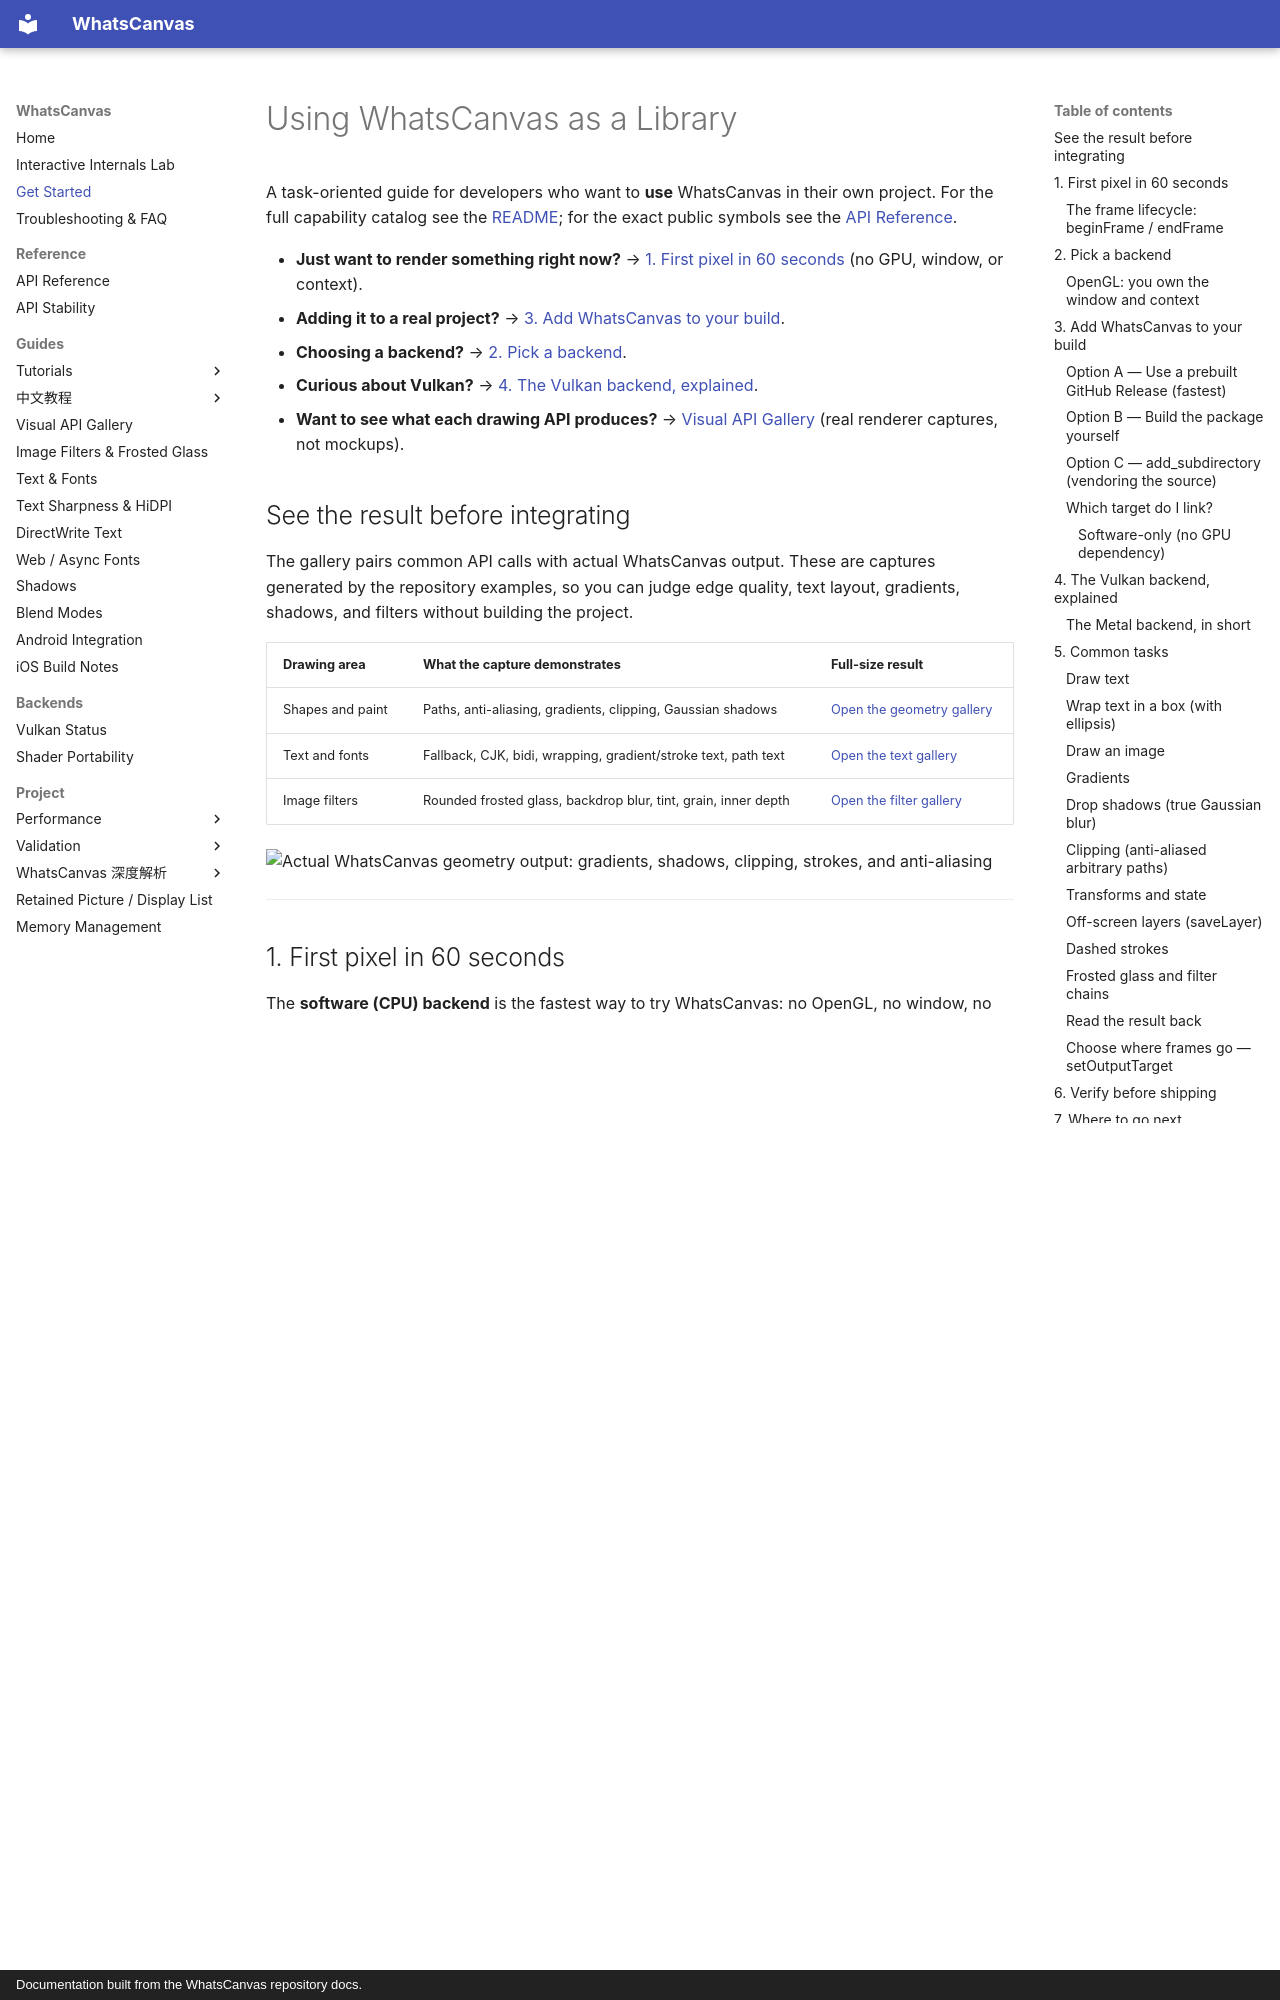

repository: ClarkWain/WhatsCanvas · page: getting-started/GETTING_STARTED_AS_LIBRARY/index.html · generator: mkdocs · copyright: Documentation built from the WhatsCanvas repository docs.

# Using WhatsCanvas as a Library

A task-oriented guide for developers who want to **use** WhatsCanvas in their own
project. For the full capability catalog see the [README](../../../README.md); for the
exact public symbols see the [API Reference](../reference/API_REFERENCE.md).

- **Just want to render something right now?** →
  [1. First pixel in 60 seconds](#1-first-pixel-in-60-seconds) (no GPU, window, or context).
- **Adding it to a real project?** → [3. Add WhatsCanvas to your build](#3-add-whatscanvas-to-your-build).
- **Choosing a backend?** → [2. Pick a backend](#2-pick-a-backend).
- **Curious about Vulkan?** → [4. The Vulkan backend, explained](#4-the-vulkan-backend-explained).
- **Want to see what each drawing API produces?** →
  [Visual API Gallery](../reference/visual-api-gallery.md) (real renderer captures, not mockups).

## See the result before integrating

The gallery pairs common API calls with actual WhatsCanvas output. These are
captures generated by the repository examples, so you can judge edge quality,
text layout, gradients, shadows, and filters without building the project.

| Drawing area | What the capture demonstrates | Full-size result |
| --- | --- | --- |
| Shapes and paint | Paths, anti-aliasing, gradients, clipping, Gaussian shadows | [Open the geometry gallery](../reference/visual-api-gallery.md#composed-geometry) |
| Text and fonts | Fallback, CJK, bidi, wrapping, gradient/stroke text, path text | [Open the text gallery](../reference/visual-api-gallery.md#text-and-fonts) |
| Image filters | Rounded frosted glass, backdrop blur, tint, grain, inner depth | [Open the filter gallery](../reference/visual-api-gallery.md#image-filters-and-frosted-glass) |

![Actual WhatsCanvas geometry output: gradients, shadows, clipping, strokes, and anti-aliasing](../images/aa/quality_showcase.png)

---

## 1. First pixel in 60 seconds

The **software (CPU) backend** is the fastest way to try WhatsCanvas: no OpenGL,
no window, no graphics context. It renders into memory and you read the pixels
back — ideal for a first test, servers, CI, or thumbnails.

```cpp
#include <wsc/wsc.h>

int main()
{
    // Sized but not initialized — no GL context or window is needed.
    auto canvas = wsc::Canvas::create(wsc::Canvas::Backend::Software, 256, 256);
    canvas->beginFrame();

    wsc::Paint bg;
    bg.setColor(wsc::Color(18, 20, 24, 255));
    canvas->drawRect(wsc::RectF(0, 0, 256, 256), bg);

    wsc::Paint fill;
    fill.setColor(wsc::Color(40, 120, 240, 255));
    fill.setAntiAlias(true);
    canvas->drawRoundRect(wsc::RectF(40, 40, 176, 176), 24.0f, fill);

    canvas->endFrame();
    canvas->savePixelsPPM("first.ppm"); // open in an image viewer / convert to PNG
    return 0;
}
```

That is a complete, runnable program. No `loadOpenGL`, and no explicit
`initializeContext` is needed: `beginFrame()` initializes the software backend
lazily.

> `Canvas::create(...)` returns a `std::unique_ptr<wsc::Canvas>` that is already
> sized. Use `->` to call methods. It is *not* pre-initialized: call
> `beginFrame()` or `initializeContext()` before drawing. `endFrame()` requires
> an initialized backend.
